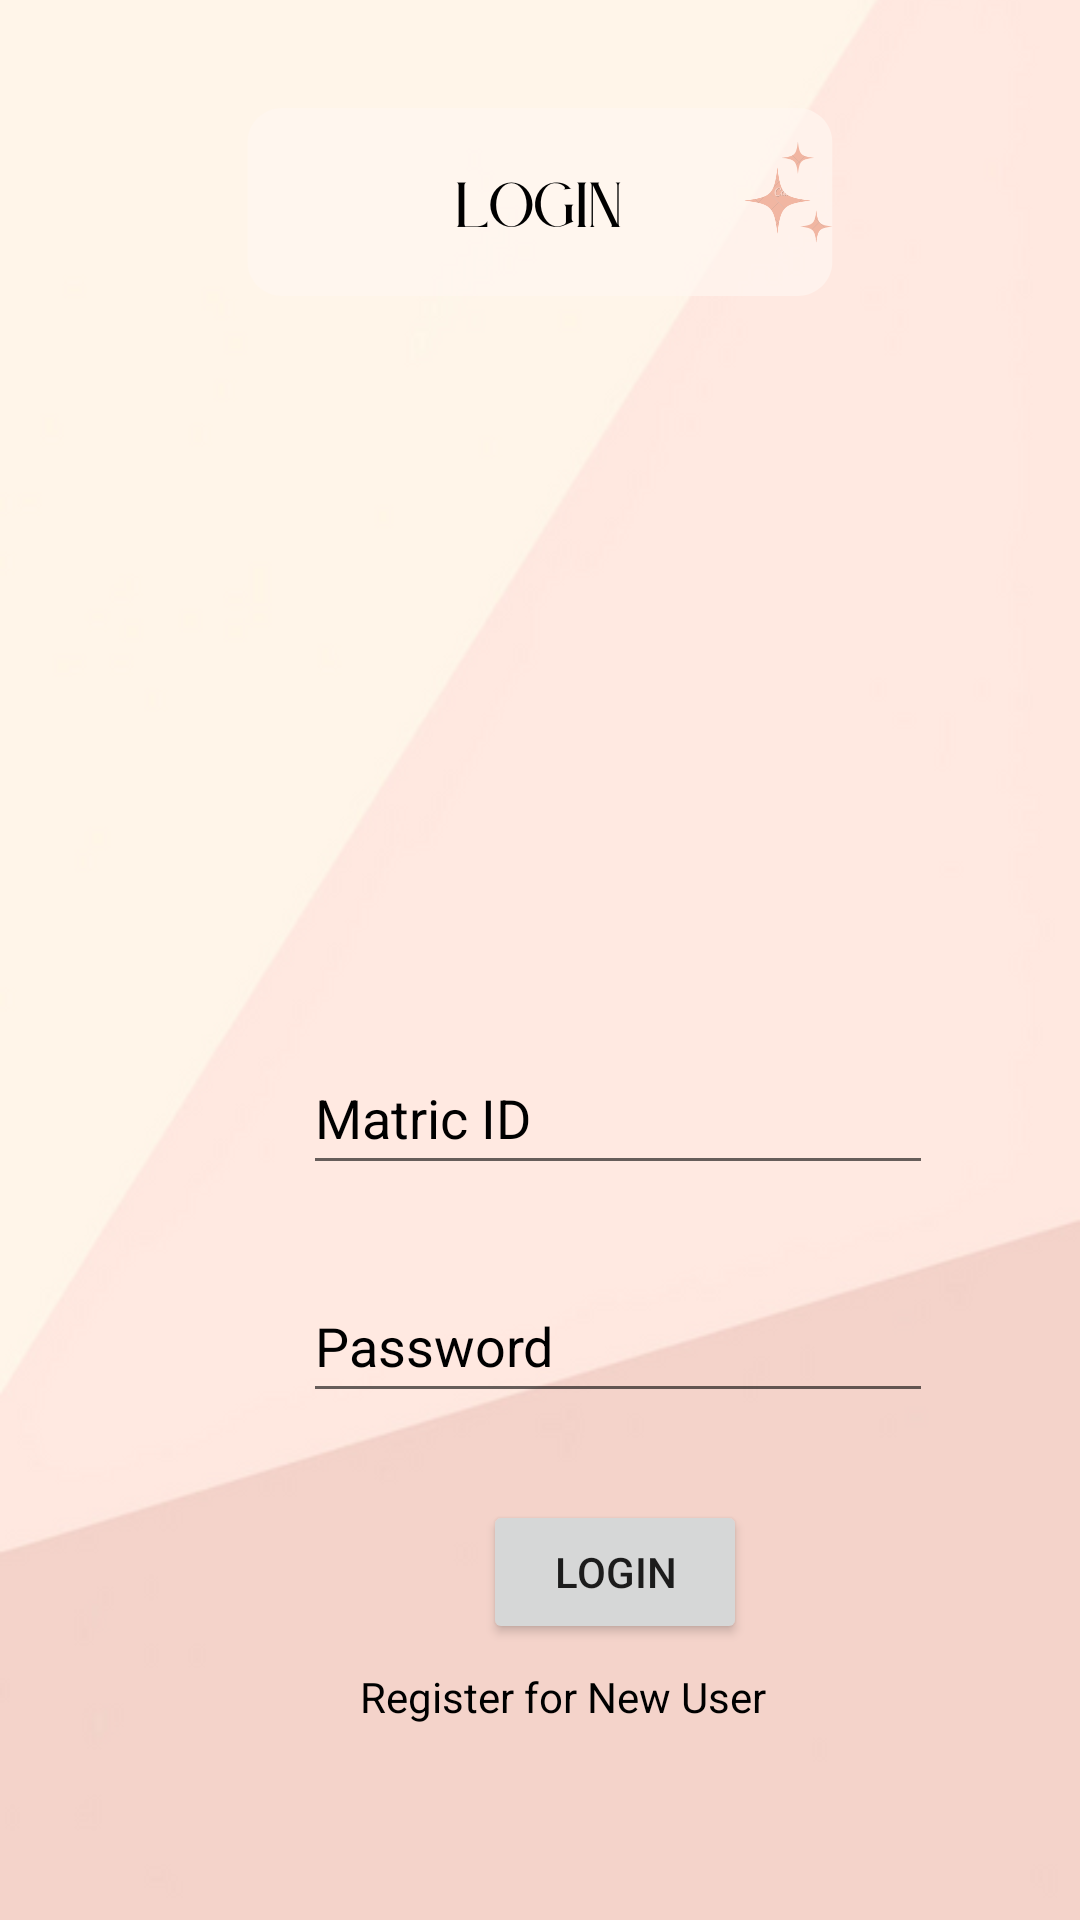

The Android layout XML behind this screen, and the referenced resources:
<!-- AndroidManifest.xml: application theme Theme.Destresser -->
<!-- res/layout/activity_login.xml -->
<?xml version="1.0" encoding="utf-8"?>
<androidx.constraintlayout.widget.ConstraintLayout xmlns:android="http://schemas.android.com/apk/res/android"
    xmlns:app="http://schemas.android.com/apk/res-auto"
    xmlns:tools="http://schemas.android.com/tools"
    android:layout_width="match_parent"
    android:layout_height="match_parent"
    tools:context=".LoginActivity"
    android:background="@drawable/login_page">

    <EditText
        android:id="@+id/editTextLoginmatricID"
        android:layout_width="wrap_content"
        android:layout_height="wrap_content"
        android:layout_marginStart="101dp"
        android:layout_marginTop="347dp"
        android:layout_marginEnd="101dp"
        android:layout_marginBottom="41dp"
        android:ems="10"
        android:hint="Matric ID"
        android:textColorHint="@color/black"
        android:textColor="@color/black"
        android:inputType="textPersonName"
        android:minHeight="48dp"
        app:layout_constraintBottom_toTopOf="@+id/editTextLoginPassword"
        app:layout_constraintEnd_toEndOf="parent"
        app:layout_constraintHorizontal_bias="0.0"
        app:layout_constraintStart_toStartOf="parent"
        app:layout_constraintTop_toTopOf="parent"
        app:layout_constraintVertical_bias="1.0"
        tools:ignore="MissingConstraints" />

    <EditText
        android:id="@+id/editTextLoginPassword"
        android:layout_width="wrap_content"
        android:layout_height="wrap_content"
        android:layout_marginStart="101dp"
        android:layout_marginTop="28dp"
        android:layout_marginEnd="91dp"
        android:ems="10"
        android:hint="Password"
        android:textColorHint="@color/black"
        android:textColor="@color/black"
        android:inputType="textPassword"
        android:minHeight="48dp"
        app:layout_constraintEnd_toEndOf="parent"
        app:layout_constraintHorizontal_bias="0.0"
        app:layout_constraintStart_toStartOf="parent"
        app:layout_constraintTop_toBottomOf="@+id/editTextLoginmatricID"
        tools:ignore="MissingConstraints" />

    <Button
        android:id="@+id/login_button"
        android:layout_width="wrap_content"
        android:layout_height="wrap_content"
        android:layout_marginStart="161dp"
        android:layout_marginTop="29dp"
        android:layout_marginEnd="162dp"
        android:text="Login"
        app:layout_constraintEnd_toEndOf="parent"
        app:layout_constraintHorizontal_bias="0.0"
        app:layout_constraintStart_toStartOf="parent"
        app:layout_constraintTop_toBottomOf="@+id/editTextLoginPassword"
        tools:ignore="MissingConstraints" />

    <TextView
        android:id="@+id/textViewNewUser"
        android:layout_width="wrap_content"
        android:layout_height="wrap_content"
        android:layout_marginStart="150dp"
        android:layout_marginTop="8dp"
        android:layout_marginEnd="150dp"
        android:text="Register for New User"
        android:textColor="@color/black"
        app:layout_constraintEnd_toEndOf="parent"
        app:layout_constraintHorizontal_bias="0.4"
        app:layout_constraintStart_toStartOf="parent"
        app:layout_constraintTop_toBottomOf="@+id/login_button"
        tools:ignore="MissingConstraints" />


</androidx.constraintlayout.widget.ConstraintLayout>
<!-- resources referenced by this layout -->
<resources>
  <!-- drawable login_page: png bitmap (drawable, 114863 bytes) -->
  <style name="Theme.Destresser" parent="Theme.MaterialComponents.DayNight.DarkActionBar">
          
          <item name="colorPrimary">
              @color/purple_500
          </item>
          <item name="colorPrimaryVariant">
              @color/purple_700
          </item>
          <item name="colorOnPrimary">@color/white
          </item>
          
          <item name="colorSecondary">
              @color/teal_200
          </item>
          <item name="colorSecondaryVariant">
              @color/teal_700
          </item>
          <item name="colorOnSecondary">
              @color/black
          </item>
          
          <item name="android:statusBarColor">
              ?attr/colorPrimaryVariant
          </item>
          
      </style>
  <!-- not gathered from this repository: default colours our renderer supplied (Android Studio template values) -->
  <color name="purple_500">#FF6200EE</color>
  <color name="purple_700">#FF3700B3</color>
  <color name="teal_200">#FF03DAC5</color>
  <color name="teal_700">#FF018786</color>
  <color name="black">#FF000000</color>
  <color name="white">#FFFFFFFF</color>
</resources>
